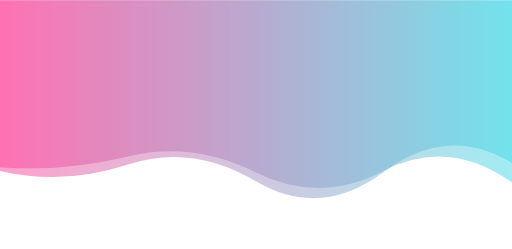
t = 0.00 s
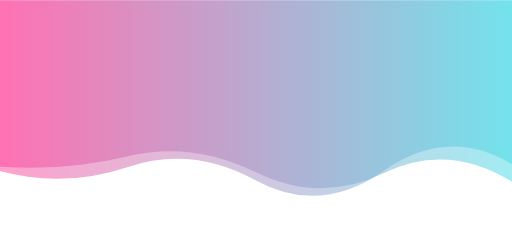
t = 1.67 s
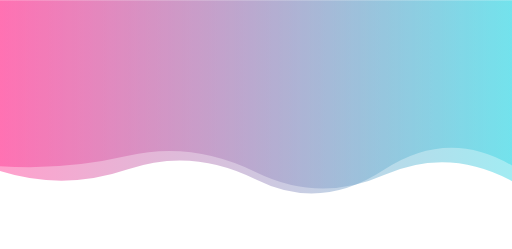
t = 3.33 s
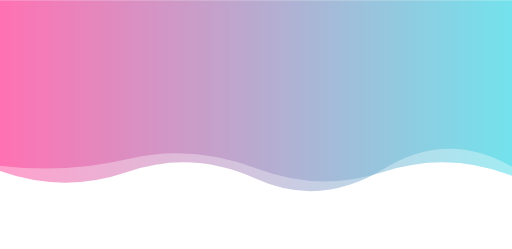
t = 5.00 s
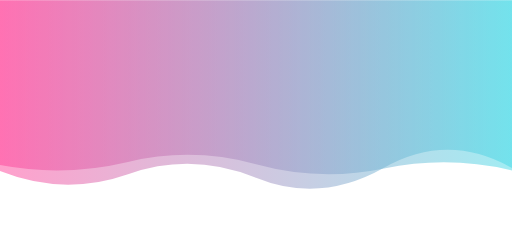
t = 6.66 s
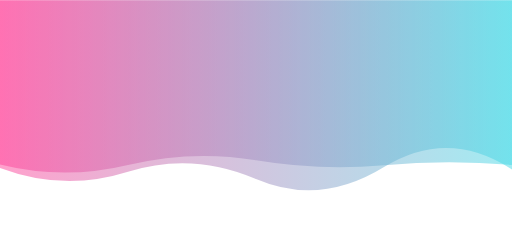
t = 8.33 s

The animated SVG that drew these frames (rendered in a browser with its animation timeline set to each time). Animation: 2 SMIL elements (animate=2); frames cover the first 8.33 s, repeats indefinitely.

<svg xmlns="http://www.w3.org/2000/svg" xmlns:xlink="http://www.w3.org/1999/xlink" style="margin: auto; display: block; z-index: 1; position: relative; shape-rendering: auto;" width="863" height="419" preserveAspectRatio="xMidYMid" viewBox="0 0 863 419">
<g>
  <linearGradient id="lg-0.15839045310093613" x1="0" x2="1" y1="0" y2="0">
    <stop stop-color="#ff4299" offset="0"></stop>
    <stop stop-color="#44d9e6" offset="1"></stop>
  </linearGradient>
<path d="" fill="url(#lg-0.15839045310093613)" opacity="0.5">
  <animate attributeName="d" dur="20s" repeatCount="indefinite" keyTimes="0;0.333;0.667;1" calcmod="spline" keySplines="0.2 0 0.2 1;0.2 0 0.2 1;0.2 0 0.2 1" begin="0s" values="M0 0L 0 287.86184819614255Q 107.875 312.60273023971706  215.75 276.880095831339T 431.5 305.2600222717873T 647.25 289.0167147797753T 863 274.36094797526545L 863 0 Z;M0 0L 0 288.074382203259Q 107.875 331.1088373928769  215.75 293.2388750565688T 431.5 299.39271923826925T 647.25 282.56347915562895T 863 283.007817407961L 863 0 Z;M0 0L 0 267.0638409865885Q 107.875 300.1695548968665  215.75 277.46840206103894T 431.5 307.9245213490843T 647.25 277.4588403668337T 863 292.08273761581137L 863 0 Z;M0 0L 0 287.86184819614255Q 107.875 312.60273023971706  215.75 276.880095831339T 431.5 305.2600222717873T 647.25 289.0167147797753T 863 274.36094797526545L 863 0 Z">
  </animate>
</path>
<path d="" fill="url(#lg-0.15839045310093613)" opacity="0.5">
  <animate attributeName="d" dur="20s" repeatCount="indefinite" keyTimes="0;0.333;0.667;1" calcmod="spline" keySplines="0.2 0 0.2 1;0.2 0 0.2 1;0.2 0 0.2 1" begin="-10s" values="M0 0L 0 276.1591931413528Q 107.875 309.271664660289  215.75 282.9158329847196T 431.5 263.0593233849843T 647.25 272.45683167519485T 863 268.6406307138511L 863 0 Z;M0 0L 0 283.01621526014986Q 107.875 292.40683820122626  215.75 264.36704667148194T 431.5 290.85562772698455T 647.25 280.12657343173606T 863 309.26614780961614L 863 0 Z;M0 0L 0 279.7293275373838Q 107.875 287.38073334906676  215.75 262.3383735525317T 431.5 289.89833092969286T 647.25 294.79968255892214T 863 304.93951766791866L 863 0 Z;M0 0L 0 276.1591931413528Q 107.875 309.271664660289  215.75 282.9158329847196T 431.5 263.0593233849843T 647.25 272.45683167519485T 863 268.6406307138511L 863 0 Z"></animate>
</path></g>
</svg>
